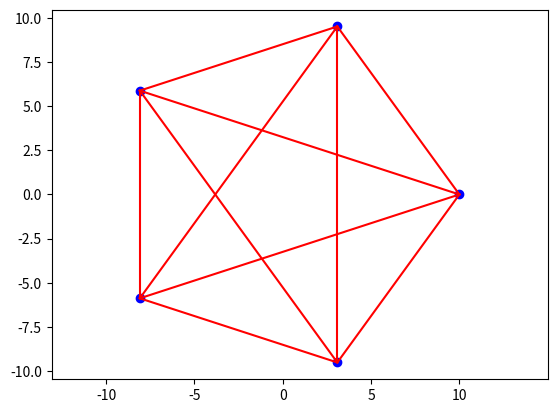

Python code for this plot:
import matplotlib.pyplot as plt
import numpy as np
import sys
sys.path.append('C:/Userslbylzk/Documents/BaiduSyncdisk/Flowers')

N = 5
R = 10
points = [[R*np.cos(i*2 * np.pi/N), R*np.sin(i*2 * np.pi/N)] for i in range(N)]


def connect(points):
    for i in range(len(points)):
        for j in range(i+1, len(points)):
            plt.plot([points[i][0], points[j][0]],
                     [points[i][1], points[j][1]], color='r')
        plt.scatter(points[i][0], points[i][1], color='b')


connect(points)
plt.axis('equal')
plt.show()
